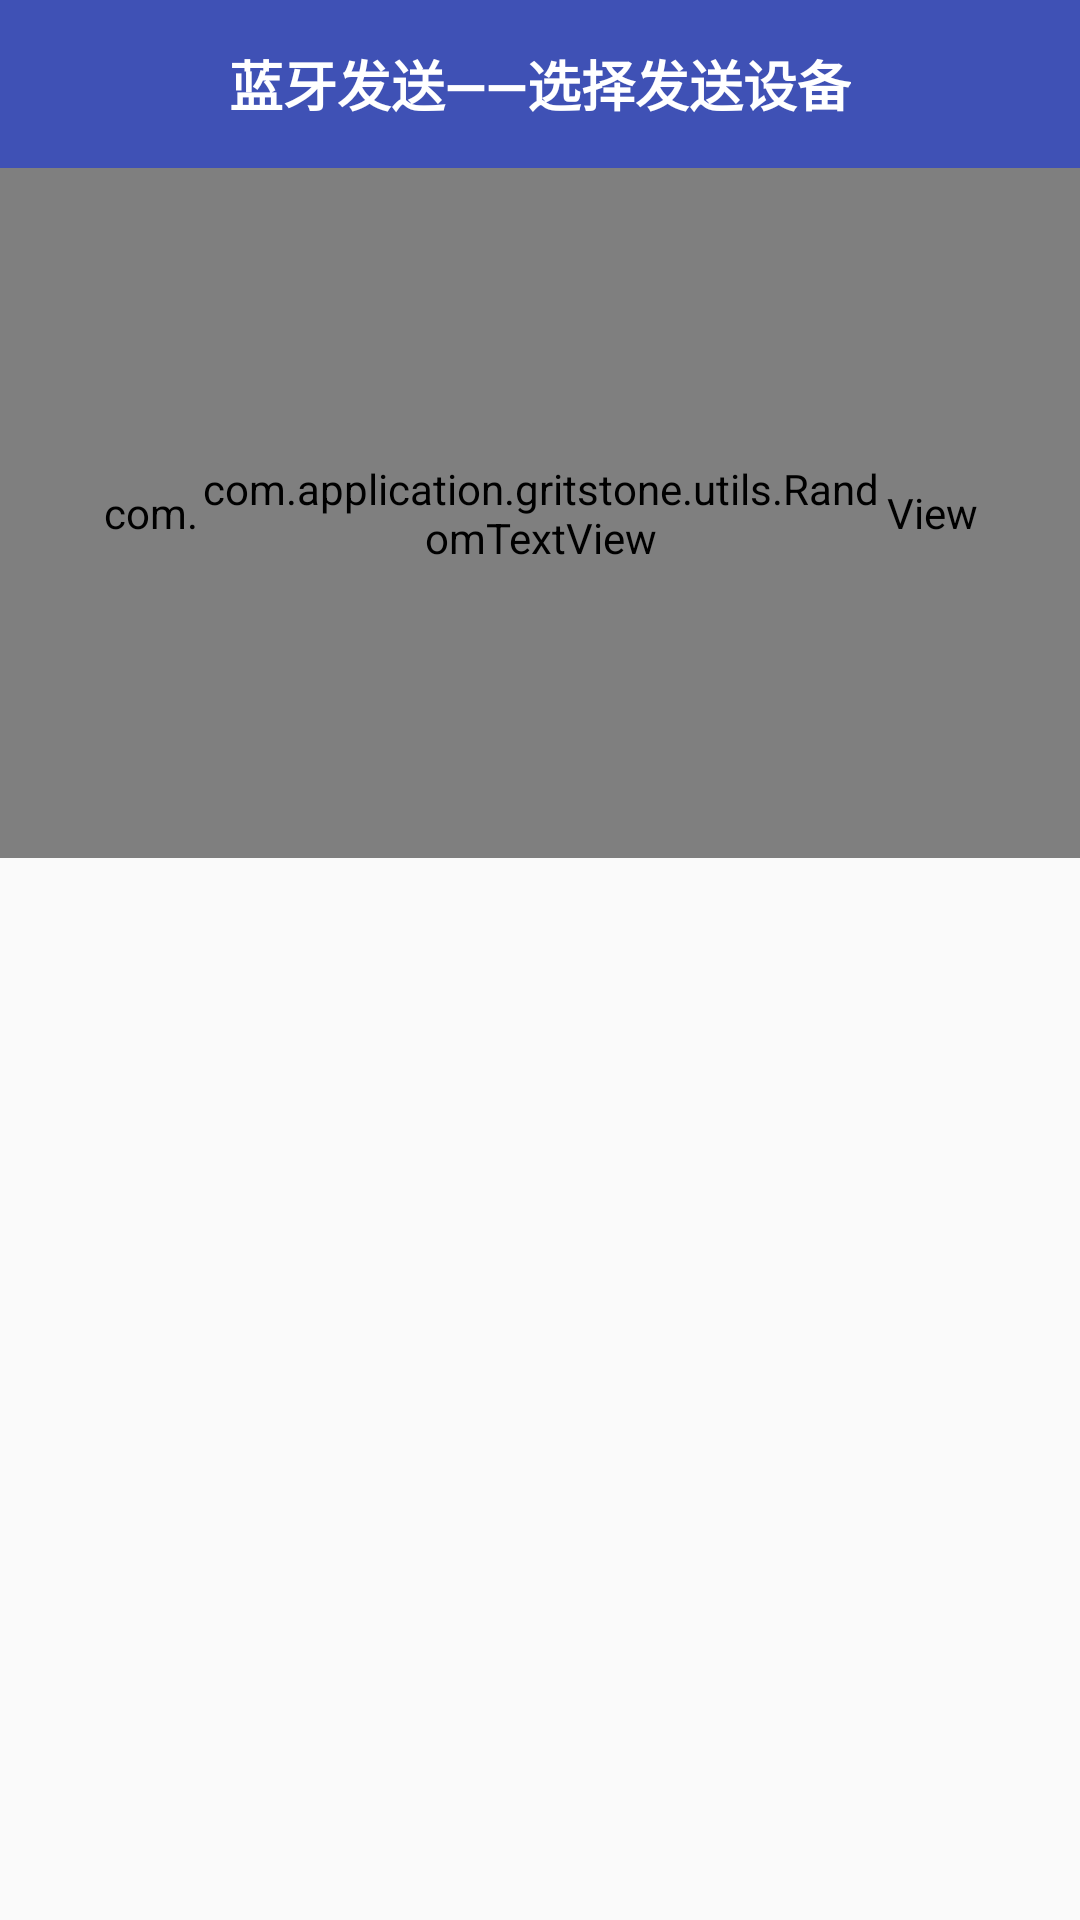

Layout XML and referenced resources for this Android screen:
<!-- AndroidManifest.xml: application theme AppTheme -->
<!-- res/layout/activity_send_bluetooth.xml -->
<?xml version="1.0" encoding="utf-8"?>

<RelativeLayout xmlns:android="http://schemas.android.com/apk/res/android"
    xmlns:tools="http://schemas.android.com/tools"
    xmlns:app="http://schemas.android.com/apk/res-auto"
    android:layout_width="match_parent"
    android:layout_height="match_parent"
    app:layout_behavior="@string/appbar_scrolling_view_behavior"
    tools:context=".SendBluetoothFirstActivity">

    <android.support.design.widget.AppBarLayout
        android:layout_width="match_parent"
        android:layout_height="wrap_content"
        android:theme="@style/AppTheme.AppBarOverlay"
        android:id="@+id/view2">

        <android.support.v7.widget.Toolbar
            android:id="@+id/toolbar"
            android:layout_width="match_parent"
            android:layout_height="?attr/actionBarSize"
            android:background="?attr/colorPrimary"
            app:popupTheme="@style/AppTheme.PopupOverlay">
            
            <TextView
                android:layout_width="wrap_content"
                android:layout_height="wrap_content"
                android:layout_centerInParent="true"
                android:layout_gravity="center"
                android:text="蓝牙发送——选择发送设备"
                android:textColor="@android:color/white"
                android:textSize="18sp"
                android:textStyle="bold" />
        </android.support.v7.widget.Toolbar>

    </android.support.design.widget.AppBarLayout>

    <com.application.gritstone.utils.RadarScanView
        android:layout_width="match_parent"
        android:layout_height="match_parent"
        android:layout_above="@+id/listView"
        android:id="@+id/view"
        android:background="@color/button_color"
        android:layout_below="@+id/view2">
    </com.application.gritstone.utils.RadarScanView>

    <com.application.gritstone.utils.RandomTextView
        android:id="@+id/random_textview"
        android:layout_width="230dp"
        android:layout_height="230dp"
        android:layout_centerHorizontal="true"
        android:layout_below="@+id/view2">
    </com.application.gritstone.utils.RandomTextView>

    <ListView
        android:id="@+id/listView"
        android:layout_width="wrap_content"
        android:layout_height="wrap_content"
        android:layout_alignParentRight="true"
        android:layout_alignParentEnd="true"
        android:layout_below="@+id/random_textview" />
</RelativeLayout>
<!-- resources referenced by this layout -->
<resources>
  <color name="button_color">#01dfd8</color>
  <style name="AppTheme.AppBarOverlay" parent="ThemeOverlay.AppCompat.Dark.ActionBar" />
  <style name="AppTheme.PopupOverlay" parent="AppTheme" />
  <style name="AppTheme" parent="Theme.AppCompat.Light.NoActionBar">
          
          <item name="colorPrimary">@color/colorPrimary</item>
          <item name="colorPrimaryDark">@color/colorPrimaryDark</item>
          <item name="colorAccent">@color/colorAccent</item>
      </style>
  <color name="colorPrimary">#3f51b5</color>
  <color name="colorPrimaryDark">#303f9f</color>
  <color name="colorAccent">#ff4081</color>
</resources>
